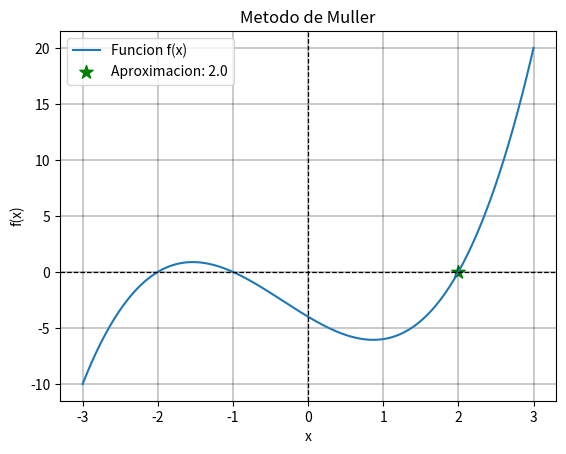

Write Python code to recreate this figure.
import numpy as np 
import matplotlib.pyplot as plt
import math
import cmath

def Muller(f, x0, x1, x2, tol):
    """
    x0, x1 y x2: valores iniciales de x
    f: funcion polinomica
    tol: tolerancia porcentual
    """
    k = 0
    ea = 100
    #s significa cadena
    print('{:^10s}{:^19s}{:^19s}{:^19s}{:^19s}{:^19s}'.format('N', 'x0', 'x1', 'x2','x_3', 'ea(%)'))
    while ea > tol:
        k = k + 1

        #variaciones y evaluacion de la funcion en los valores de x
        h0 = x1 - x0
        h1 = x2 - x1
        f0 = f(x0)
        f1 = f(x1)
        f2 = f(x2)
        d0 = (f1 - f0)/h0
        d1 = (f2 - f1)/h1

        #coeficientes de la parabola
        a = (d1 - d0)/(h1 + h0)
        b = a*h1 + d1
        c = f2
        n = b + cmath.sqrt(b**2 - (4*a*c))
        n1 = b - cmath.sqrt(b**2 - (4*a*c))
        n_n1 = np.array([n, n1])
        m = b**2 - (4*a*c)
        if n == 0 or n1 == 0:
            print(f'Error, se a presentado una division por cero en la obtencion de x3 en la iteracion {k}')
            print('b + sqrt(b^2 - (4*a*c)) = ', n)
            print('b - sqrt(b^2 - (4*a*c)) = ', n1)
            print('b^2 - (4*a*c) = ', m)
            print(f'Ultima solucion obtenida {x2}')
            return x2, k, None
            break

        #eleccion de la raiz
        criterio = np.iscomplex(n_n1)
        if criterio[0] == True:
            d = cmath.sqrt(b**2 - (4*a*c))
            D1 = b + d
            D2 = b - d
            if b.real > 0:
                x3 = x2 + (-2*c)/D1
            else:
                x3 = x2 + (-2*c)/D2
        if criterio[0] == False:
            d = math.sqrt(b**2 - (4*a*c))
            D1 = b + d
            D2 = b - d
            if b > 0:
                x3 = x2 + (-2*c)/D1
            else:
                x3 = x2 + (-2*c)/D2

        #error absoluto
        ea = abs((x3 - x2)/x3)*100
        print('{:^10}{:^19f}{:^19f}{:^19f}{:^19f}{:^19f}'.format(k, x0, x1, x2, x3, ea))

        #actualizacion de los valores
        x0 = x1
        x1 = x2
        x2 = x3

        if ea < tol:
            print(f'Tolerancia alcanzada ({tol}%)')
            print('Solucion:  ', x3)
            return x3, k, criterio[0]
            break
        if math.isclose(0, ea, abs_tol=0.000000001):
            print('Solucion encontrada: ', x3)
            return x3, k, criterio[0]
            break

    return
"""
prueba raices complejas
def f(x):
    return x**3 + 1 
x0 = -1
x1 = 2
x2 = 3
reales
f = (lambda x : x**3 + x**2 - 4*x - 4)
x0 = 1
x1 = 1.5
x2 = 1.8
"""
#declaracion de varible y parametros
#f = (lambda x : x**3 + 1)
def f(x):
    return x**3 + x**2 - 4*x - 4
x0 = 1
x1 = 1.5
x2 = 1.8
tol = 0
solucion, iteraciones, RoC = Muller(f, x0, x1, x2, tol)

if RoC == True:
    x = np.linspace(-2, 2, 400)
    y = np.linspace(-2, 2, 400)
    X, Y = np.meshgrid(x, y)
    Z = X + 1j * Y
    F = np.abs(f(Z)) 
    plt.figure(figsize=(8, 8))
    cp = plt.contourf(X, Y, F, levels=50, cmap='viridis_r')
    plt.colorbar(cp, label='f(z)')
    angulo = np.linspace(0, 2*np.pi, 100)
    plt.plot(np.cos(angulo), np.sin(angulo), 'black', alpha=0.5, label='Círculo Unitario')
    plt.scatter(solucion.real, solucion.imag,  color='red', edgecolor='black', s=100, zorder=5, label='Soluciones (Raíces)')
    plt.axhline(y=0, ls='--', color='black', linewidth=0.9)
    plt.axvline(x=0, ls='--', color='black', linewidth=0.9)
    plt.title('Solucion Compleja')
    plt.xlabel('Parte Real (Re)')
    plt.ylabel('Parte Imaginaria (Im)')
    plt.legend()
    plt.gca().set_aspect('equal')
    plt.grid(linewidth=0.3, color='black')
    plt.show()

if RoC == False:
    x = np.linspace(solucion*-1.5, solucion*1.5, 200)
    y = f(x)
    plt.plot(x, y)
    plt.xlabel('x')
    plt.ylabel('f(x)')
    plt.scatter(solucion, 0, s = 100, marker='*', color='green')
    plt.axhline(y=0, ls='--', color='black', linewidth=0.9)
    plt.axvline(x=0, ls='--', color='black', linewidth=0.9)
    plt.legend(['Funcion f(x)', f'Aproximacion: {solucion}'])
    plt.title('Metodo de Muller')
    plt.grid(linewidth=0.3, color='black')
    plt.show()
